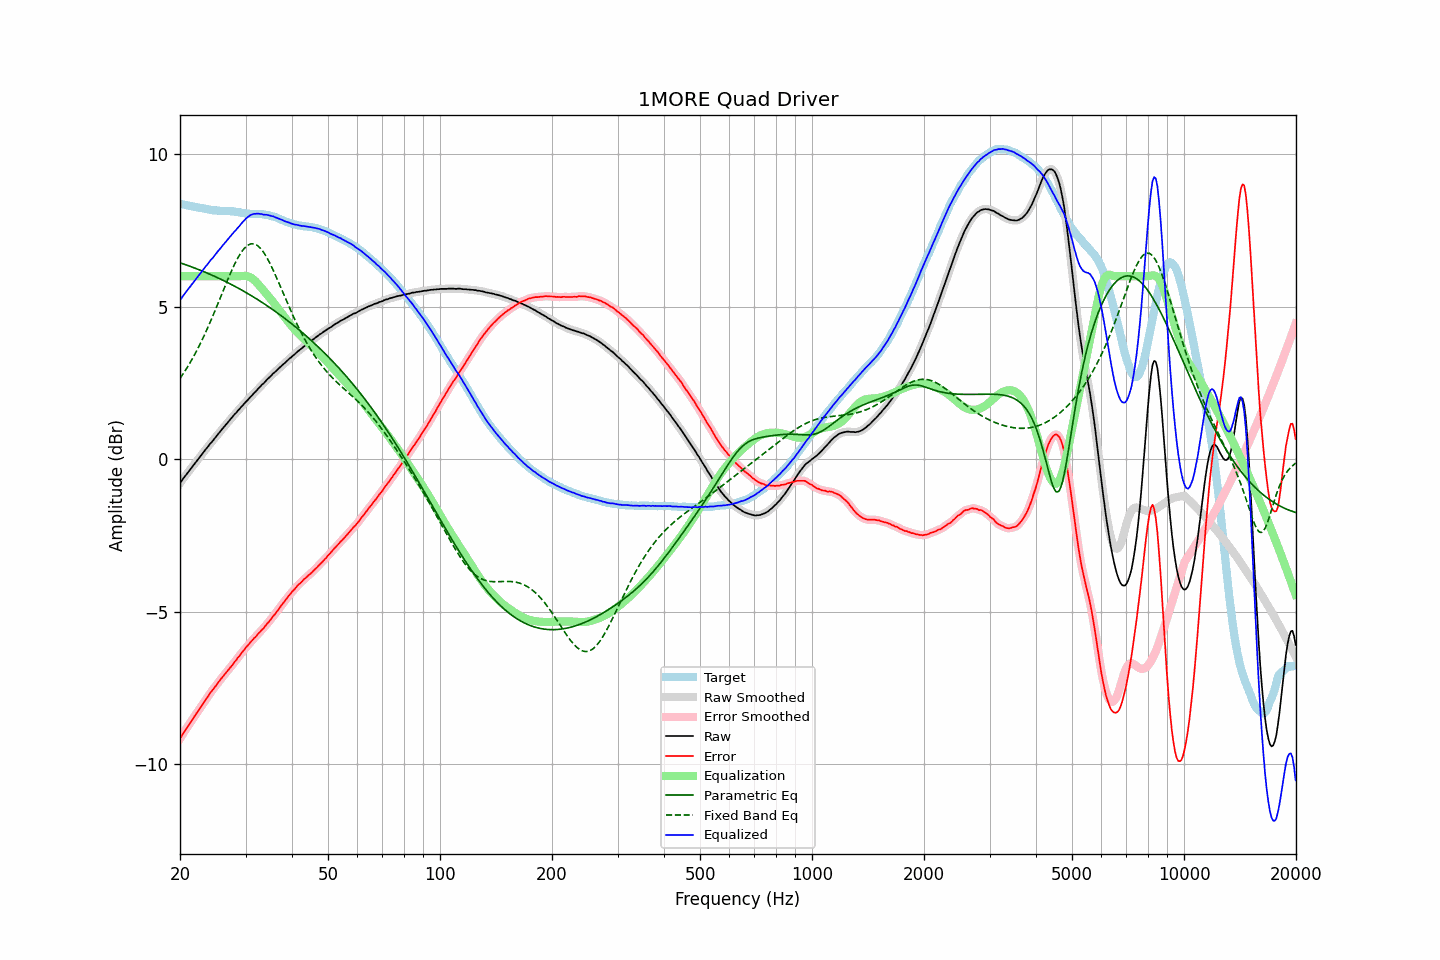

Values plotted in this chart, from the file beside it:
frequency, raw, error, smoothed, error_smoothed, equalization, parametric_eq, fixed_band_eq, equalized_raw, equalized_smoothed, target
20.00, -0.79, -9.16, -0.79, -9.16, 6.00, 6.44, 2.65, 5.21, 5.21, 8.37
20.20, -0.72, -9.08, -0.71, -9.08, 6.00, 6.42, 2.72, 5.28, 5.29, 8.36
20.40, -0.64, -8.99, -0.64, -8.99, 6.00, 6.40, 2.80, 5.36, 5.36, 8.35
20.61, -0.57, -8.91, -0.57, -8.91, 6.00, 6.39, 2.88, 5.43, 5.43, 8.34
20.81, -0.50, -8.83, -0.50, -8.83, 6.00, 6.37, 2.97, 5.50, 5.50, 8.33
21.02, -0.43, -8.75, -0.43, -8.75, 6.00, 6.35, 3.05, 5.57, 5.57, 8.32
21.23, -0.37, -8.68, -0.36, -8.67, 6.00, 6.33, 3.14, 5.63, 5.64, 8.31
21.44, -0.30, -8.59, -0.30, -8.59, 6.00, 6.31, 3.23, 5.70, 5.70, 8.30
21.66, -0.23, -8.52, -0.23, -8.51, 6.00, 6.29, 3.32, 5.77, 5.77, 8.29
21.87, -0.16, -8.43, -0.16, -8.43, 6.00, 6.27, 3.42, 5.84, 5.84, 8.28
22.09, -0.09, -8.35, -0.09, -8.35, 6.00, 6.25, 3.52, 5.91, 5.91, 8.27
22.31, -0.03, -8.28, -0.02, -8.28, 6.00, 6.23, 3.62, 5.97, 5.98, 8.25
22.54, 0.04, -8.20, 0.04, -8.20, 6.00, 6.21, 3.72, 6.04, 6.04, 8.24
22.76, 0.11, -8.12, 0.11, -8.12, 6.00, 6.19, 3.83, 6.11, 6.11, 8.23
22.99, 0.18, -8.05, 0.18, -8.04, 6.00, 6.17, 3.94, 6.18, 6.18, 8.23
23.22, 0.25, -7.97, 0.25, -7.97, 6.00, 6.14, 4.05, 6.25, 6.25, 8.22
23.45, 0.32, -7.88, 0.32, -7.89, 6.00, 6.12, 4.16, 6.32, 6.32, 8.21
23.69, 0.38, -7.81, 0.39, -7.81, 6.00, 6.10, 4.28, 6.38, 6.39, 8.20
23.92, 0.45, -7.73, 0.45, -7.73, 6.00, 6.08, 4.40, 6.45, 6.45, 8.19
24.16, 0.52, -7.65, 0.52, -7.66, 6.00, 6.06, 4.52, 6.52, 6.52, 8.17
24.40, 0.57, -7.59, 0.58, -7.58, 6.00, 6.03, 4.64, 6.57, 6.58, 8.16
24.65, 0.64, -7.52, 0.64, -7.52, 6.00, 6.01, 4.77, 6.64, 6.64, 8.16
24.89, 0.71, -7.45, 0.71, -7.45, 6.00, 5.98, 4.90, 6.71, 6.71, 8.16
25.14, 0.77, -7.38, 0.78, -7.38, 6.00, 5.96, 5.02, 6.77, 6.78, 8.16
25.39, 0.84, -7.30, 0.84, -7.31, 6.00, 5.94, 5.15, 6.84, 6.84, 8.15
25.65, 0.90, -7.24, 0.91, -7.24, 6.00, 5.91, 5.28, 6.90, 6.91, 8.14
25.91, 0.97, -7.17, 0.97, -7.17, 6.00, 5.89, 5.41, 6.97, 6.97, 8.14
26.16, 1.03, -7.11, 1.03, -7.11, 6.00, 5.86, 5.54, 7.03, 7.03, 8.14
26.43, 1.09, -7.05, 1.10, -7.04, 6.00, 5.83, 5.67, 7.09, 7.10, 8.14
26.69, 1.16, -6.97, 1.16, -6.98, 6.00, 5.81, 5.80, 7.16, 7.16, 8.14
26.96, 1.22, -6.91, 1.22, -6.91, 6.00, 5.78, 5.93, 7.22, 7.22, 8.13
27.23, 1.28, -6.85, 1.28, -6.85, 6.00, 5.75, 6.05, 7.28, 7.28, 8.13
27.50, 1.34, -6.79, 1.35, -6.78, 6.00, 5.73, 6.17, 7.34, 7.35, 8.13
27.77, 1.40, -6.72, 1.41, -6.72, 6.00, 5.70, 6.28, 7.40, 7.41, 8.13
28.05, 1.47, -6.64, 1.47, -6.65, 6.00, 5.67, 6.40, 7.47, 7.47, 8.12
28.33, 1.52, -6.59, 1.53, -6.58, 6.00, 5.64, 6.50, 7.52, 7.53, 8.11
28.62, 1.59, -6.51, 1.59, -6.51, 6.00, 5.62, 6.60, 7.59, 7.59, 8.10
28.90, 1.64, -6.45, 1.65, -6.44, 6.00, 5.59, 6.69, 7.64, 7.65, 8.10
29.19, 1.71, -6.37, 1.71, -6.38, 6.00, 5.56, 6.78, 7.72, 7.71, 8.08
29.48, 1.76, -6.31, 1.77, -6.31, 6.01, 5.53, 6.85, 7.77, 7.78, 8.07
29.78, 1.82, -6.24, 1.82, -6.24, 6.01, 5.50, 6.91, 7.83, 7.84, 8.07
30.08, 1.88, -6.17, 1.88, -6.18, 6.01, 5.47, 6.96, 7.89, 7.89, 8.05
30.38, 1.93, -6.12, 1.94, -6.11, 6.00, 5.44, 7.01, 7.93, 7.94, 8.05
30.68, 1.99, -6.05, 1.99, -6.05, 5.98, 5.41, 7.04, 7.98, 7.98, 8.05
30.99, 2.05, -5.99, 2.05, -5.99, 5.96, 5.37, 7.06, 8.01, 8.01, 8.04
31.30, 2.10, -5.94, 2.11, -5.93, 5.92, 5.34, 7.06, 8.03, 8.03, 8.04
31.61, 2.16, -5.87, 2.16, -5.88, 5.88, 5.31, 7.06, 8.04, 8.04, 8.04
31.93, 2.21, -5.83, 2.22, -5.82, 5.83, 5.28, 7.04, 8.04, 8.05, 8.04
32.24, 2.27, -5.76, 2.27, -5.76, 5.78, 5.24, 7.01, 8.05, 8.05, 8.04
32.57, 2.33, -5.70, 2.33, -5.71, 5.72, 5.21, 6.97, 8.05, 8.05, 8.03
32.89, 2.38, -5.65, 2.39, -5.65, 5.65, 5.18, 6.92, 8.04, 8.04, 8.04
33.22, 2.44, -5.59, 2.44, -5.60, 5.59, 5.14, 6.85, 8.04, 8.03, 8.03
33.55, 2.48, -5.54, 2.49, -5.54, 5.53, 5.11, 6.78, 8.02, 8.02, 8.03
33.89, 2.54, -5.47, 2.55, -5.47, 5.47, 5.07, 6.70, 8.02, 8.02, 8.01
34.23, 2.60, -5.41, 2.60, -5.41, 5.41, 5.04, 6.61, 8.01, 8.01, 8.01
34.57, 2.65, -5.35, 2.65, -5.35, 5.35, 5.00, 6.52, 8.00, 8.00, 8.00
34.92, 2.70, -5.28, 2.71, -5.28, 5.28, 4.97, 6.42, 7.99, 7.99, 7.99
35.27, 2.75, -5.22, 2.76, -5.22, 5.22, 4.93, 6.31, 7.97, 7.97, 7.97
35.62, 2.81, -5.14, 2.81, -5.15, 5.15, 4.89, 6.20, 7.96, 7.96, 7.96
35.97, 2.85, -5.09, 2.86, -5.08, 5.08, 4.86, 6.08, 7.94, 7.94, 7.94
... 635 more rows
